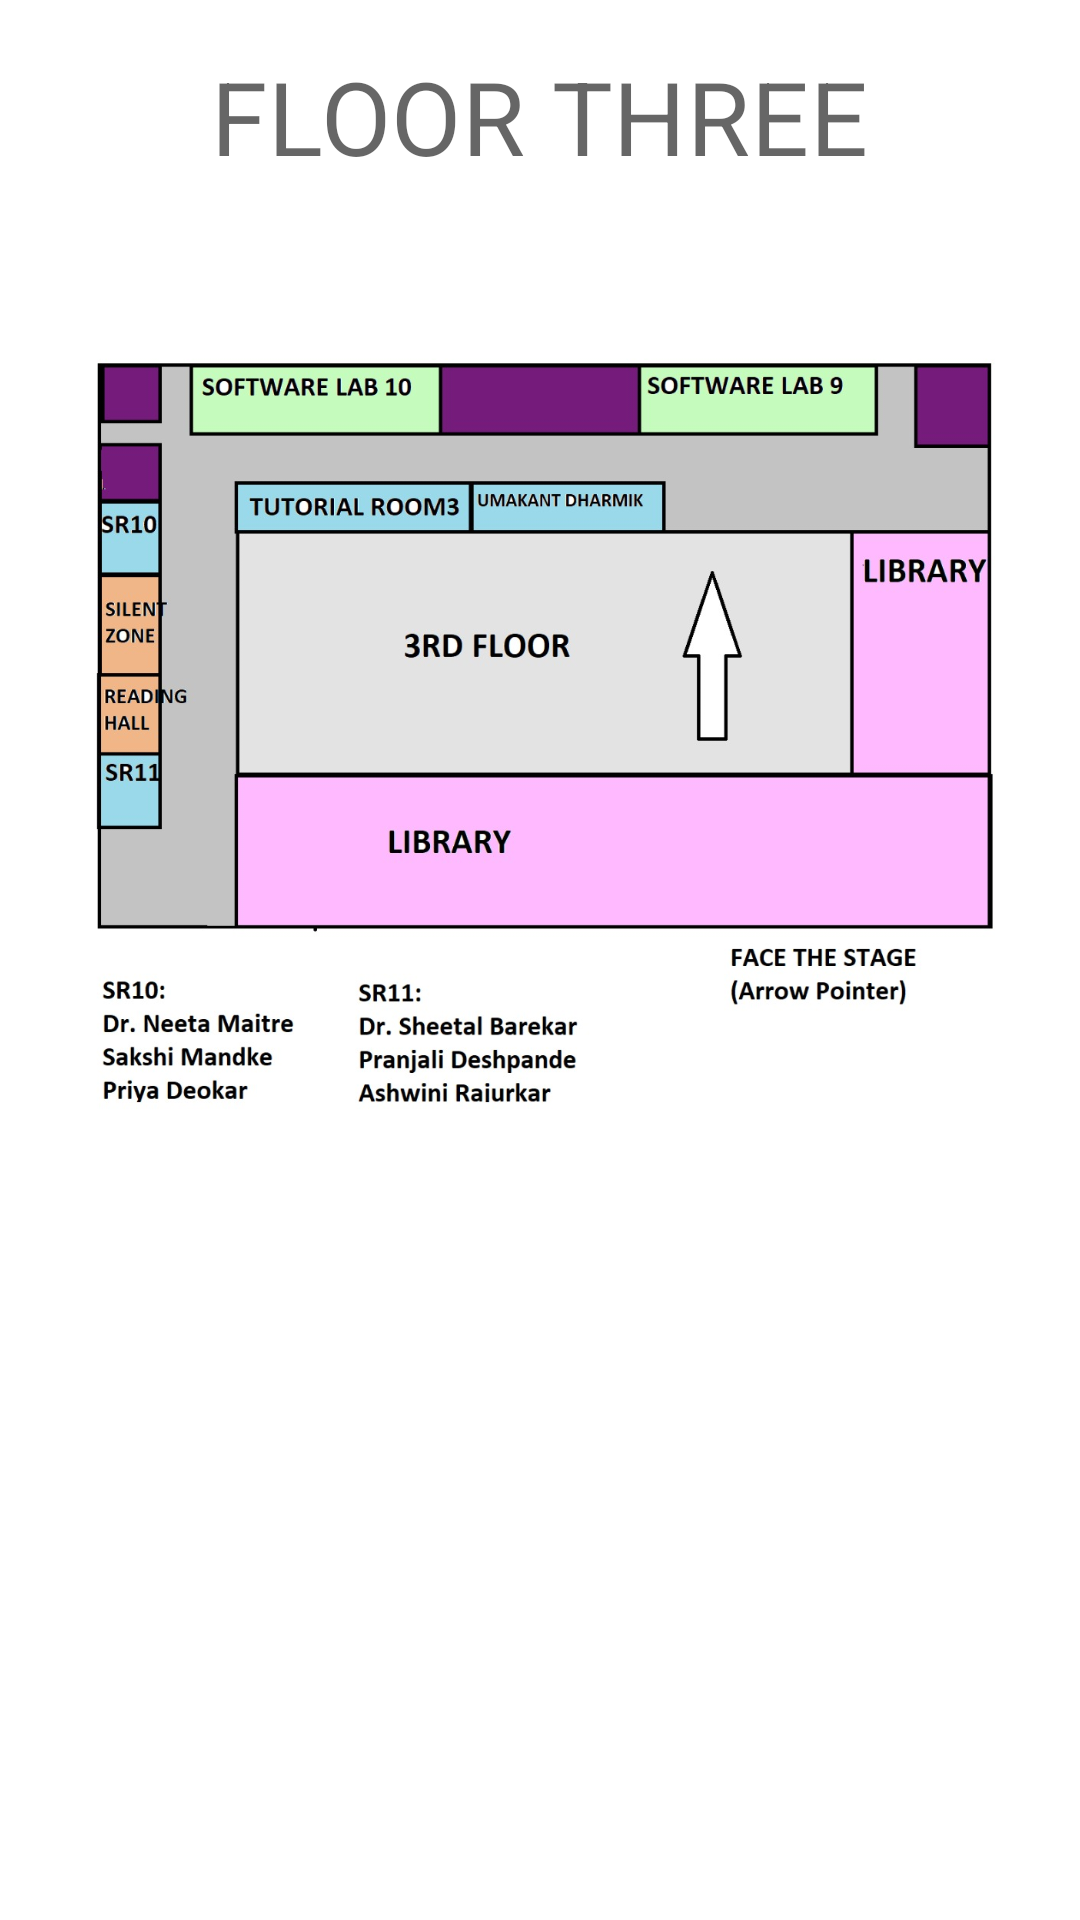

Produce the Android XML layout that renders to this screen, including the resource entries it uses.
<!-- AndroidManifest.xml: application theme Theme.NavCumminsApp -->
<!-- res/layout/fragment_f3.xml -->
<?xml version="1.0" encoding="utf-8"?>
<layout xmlns:android="http://schemas.android.com/apk/res/android"

    xmlns:tools="http://schemas.android.com/tools"
    tools:context=".F3Fragment">

    <ScrollView
        android:layout_width="match_parent"
        android:layout_height="match_parent">

        <LinearLayout
            android:layout_width="match_parent"
            android:layout_height="wrap_content"
            android:orientation="vertical"
            android:padding="@dimen/side_margin">

            <TextView
                android:layout_width="wrap_content"
                android:layout_height="wrap_content"
                android:layout_gravity="center_horizontal"
                android:layout_marginBottom="10dp"
                android:text="FLOOR THREE"
                android:textAppearance="?attr/textAppearanceHeadline4"
                android:textColor="@color/material_on_background_emphasis_medium" />

            <ImageView
                android:layout_width="match_parent"
                android:layout_height="match_parent"
                android:src = "@drawable/floorthree" />


        </LinearLayout>
    </ScrollView>
</layout>
<!-- resources referenced by this layout -->
<resources>
  <dimen name="side_margin">16dp</dimen>
  <!-- drawable floorthree: jpeg bitmap (drawable-nodpi, 130201 bytes) -->
  <style name="Theme.NavCumminsApp" parent="Theme.MaterialComponents.DayNight.DarkActionBar">
          <item name="colorPrimary">@color/pink_600</item>
          <item name="colorPrimaryVariant">@color/pink_950</item>
          <item name="colorOnPrimary">@color/white</item>
          <item name="colorSecondary">@color/purple_400</item>
          <item name="colorSecondaryVariant">@color/purple_700</item>
          <item name="colorOnSecondary">@color/black</item>
          <item name="android:statusBarColor" tools:targetApi="l">?attr/colorPrimaryVariant</item>
  
      </style>
  <color name="pink_600">#4C12A1</color>
  <color name="pink_950">#4C12A1</color>
  <color name="white">#FFFFFFFF</color>
  <color name="purple_400">#FFAB47BC</color>
  <color name="purple_700">#FF7B1FA2</color>
  <color name="black">#FF000000</color>
</resources>
